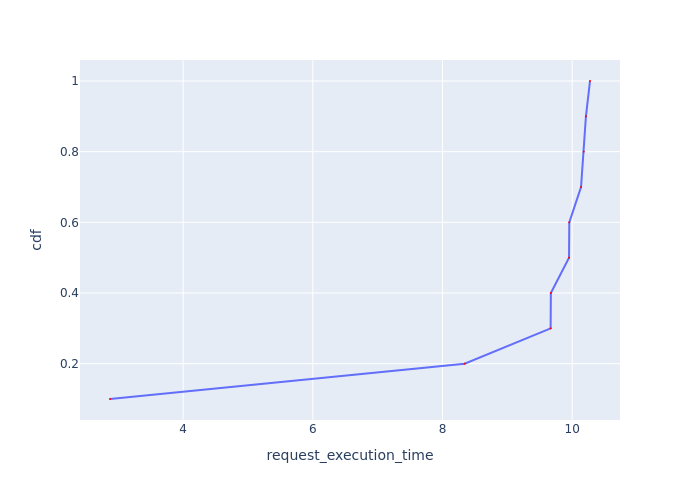

The table this chart was drawn from, first rows:
Request Id, request_execution_time, cdf
0_9, 2.872, 0.1
0_10, 8.341, 0.2
0_8, 9.668, 0.3
0_7, 9.671, 0.4
0_3, 9.951, 0.5
0_4, 9.955, 0.6
0_5, 10.14, 0.7
0_6, 10.18, 0.8
0_2, 10.21, 0.9
0_1, 10.27, 1.0
